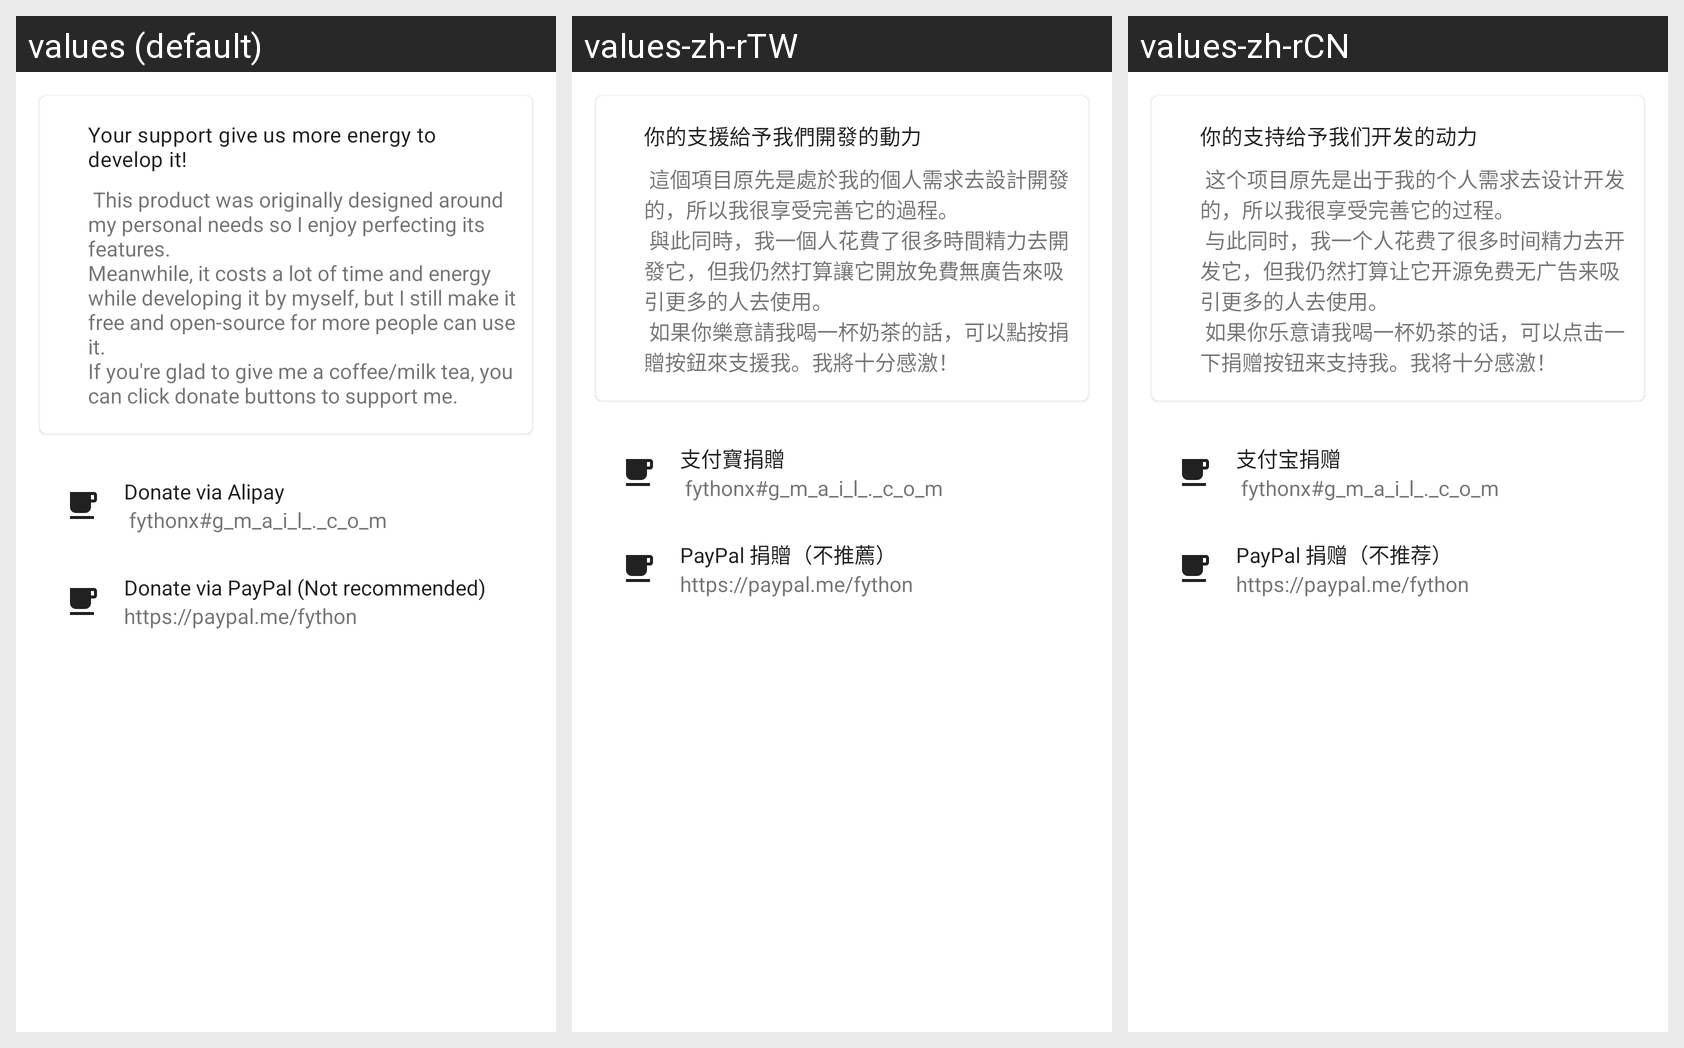

This grid shows one Android layout under several languages. Give, for every string resource on the screen, its name, the default text and each shown locale's text.
Android screen res/layout/support_us_fragment_layout.xml rendered under 3 locales, left to right: values (default), values-zh-rTW, values-zh-rCN. Device: Nexus 5 (rendered at 1080×1920; each locale shown at half size, 540×960, under a caption strip naming it); theme Theme.Danmaqua.
Strings drawn on this screen, with the default value and each locale's value (text and hints the layout hard-codes, and strings that could not be matched under every locale, appear in the picture but are not listed):

support_us_card_title
  values: Your support give us more energy to develop it!
  values-zh-rTW: 你的支援給予我們開發的動力
  values-zh-rCN: 你的支持给予我们开发的动力

support_via_alipay
  values: Donate via Alipay
  values-zh-rTW: 支付寶捐贈
  values-zh-rCN: 支付宝捐赠

support_via_paypal
  values: Donate via PayPal (Not recommended)
  values-zh-rTW: PayPal 捐贈（不推薦）
  values-zh-rCN: PayPal 捐赠（不推荐）

paypal_link
  values: https://paypal.me/fython
  values-zh-rTW: https://paypal.me/fython  [not translated; the default value is used]
  values-zh-rCN: https://paypal.me/fython  [not translated; the default value is used]
